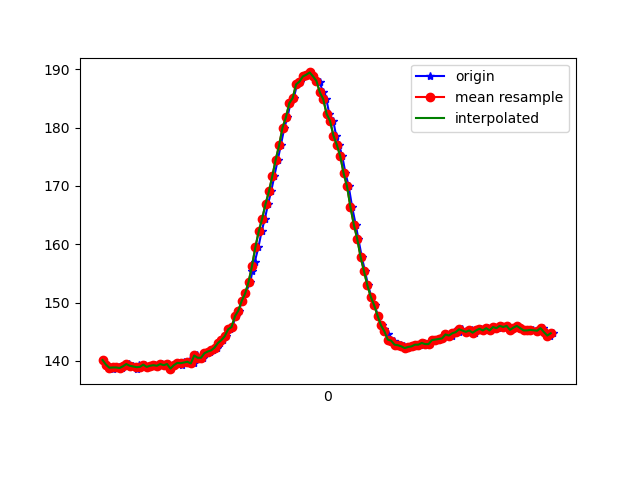

The data file committed next to this chart (first rows):
1618545463742, 1241139931880470, 140.13672, -222.65625, -30.371094
1618545463761, 1241139950834200, 139.4, -222.9, -30.37
1618545463781, 1241139969818451, 139, -222.9, -30.18
1618545463799, 1241139988863744, 138.7, -222.9, -30.66
1618545463818, 1241140007878516, 138.9, -222.8, -30.18
1618545463838, 1241140026923810, 138.9, -223.1, -29.69
1618545463857, 1241140045969104, 138.8, -223.3, -30.18
1618545463876, 1241140065167004, 139.1, -223.1, -30.18
1618545463894, 1241140083968127, 139.5, -223.2, -30.86
1618545463919, 1241140103623847, 139.2, -223.4, -30.37
1618545463943, 1241140122150278, 138.6, -223.1, -30.47
1618545463956, 1241140141500785, 139.3, -223, -30.08
1618545463974, 1241140160485036, 139, -223.3, -29.98
1618545463990, 1241140179530329, 139.4, -224, -30.37
1618545464009, 1241140198545102, 139, -224.1, -29.98
1618545464030, 1241140217559874, 139.2, -224, -30.37
1618545464051, 1241140236544125, 139.3, -223.5, -29.1
1618545464067, 1241140255619940, 139.2, -223.7, -29.98
1618545464090, 1241140274604191, 139.5, -223.2, -30.08
1618545464105, 1241140293710527, 139.3, -223.7, -30.18
1618545464125, 1241140312633736, 139.5, -224.1, -30.76
1618545464143, 1241140331740072, 138.7, -223.8, -30.66
1618545464162, 1241140350785365, 139.3, -224.2, -30.08
1618545464184, 1241140369891702, 139.6, -223.8, -30.37
1618545464208, 1241140388906474, 139.4, -223.6, -29
1618545464219, 1241140407982289, 139.8, -223.9, -29.98
1618545464243, 1241140427027583, 139.6, -224.3, -30.18
1618545464257, 1241140446164440, 140.1, -223.4, -29.79
1618545464278, 1241140465392861, 139.6, -223.6, -29.59
1618545464296, 1241140484407634, 140.9, -223.2, -29.59
1618545464316, 1241140503513970, 140.5, -223.2, -29.59
1618545464333, 1241140522559264, 140.5, -223, -29.59
1618545464352, 1241140541635079, 141.3, -222.9, -29.59
1618545464371, 1241140560619330, 141.6, -222.6, -29.39
1618545464390, 1241140579634102, 141.8, -222.6, -29.1
1618545464414, 1241140598679395, 142.3, -222.7, -29.79
1618545464429, 1241140617846774, 143.1, -221.3, -30.37
1618545464448, 1241140636922589, 143.6, -221.2, -30.18
1618545464466, 1241140655937362, 144.2, -220.7, -31.74
1618545464489, 1241140674982655, 145.4, -221.2, -32.13
1618545464505, 1241140694058470, 145.8, -220.7, -33.11
1618545464524, 1241140713134285, 147.7, -220.6, -33.2
1618545464543, 1241140732149057, 148.6, -219.6, -33.2
1618545464563, 1241140751102787, 150.3, -218.6, -32.81
1618545464581, 1241140770148081, 151.6, -217.6, -33.11
1618545464611, 1241140789132332, 153.5, -216.9, -33.2
1618545464622, 1241140808177625, 155.4, -216.8, -33.11
1618545464637, 1241140827222919, 157, -216, -32.81
1618545464658, 1241140846237691, 159.5, -215.4, -32.52
1618545464677, 1241140865221942, 162.2, -214.8, -31.45
1618545464696, 1241140884297757, 164.4, -214.7, -30.76
1618545464715, 1241140903312529, 166.9, -213.7, -30.66
1618545464733, 1241140922357823, 169, -212.8, -29.1
1618545464752, 1241140941372595, 171.7, -212.8, -29.69
1618545464772, 1241140960417889, 174.5, -212.5, -29.3
1618545464790, 1241140979341097, 177, -212.8, -28.03
1618545464811, 1241140998386391, 180, -211.7, -27.15
1618545464829, 1241141017370642, 181.7, -212.8, -27.73
1618545464847, 1241141036507500, 184.2, -213, -28.03
1618545464866, 1241141055552793, 185.1, -212.4, -29.69
1618545464886, 1241141074598087, 187.4, -213.3, -30.08
... 79 more rows
